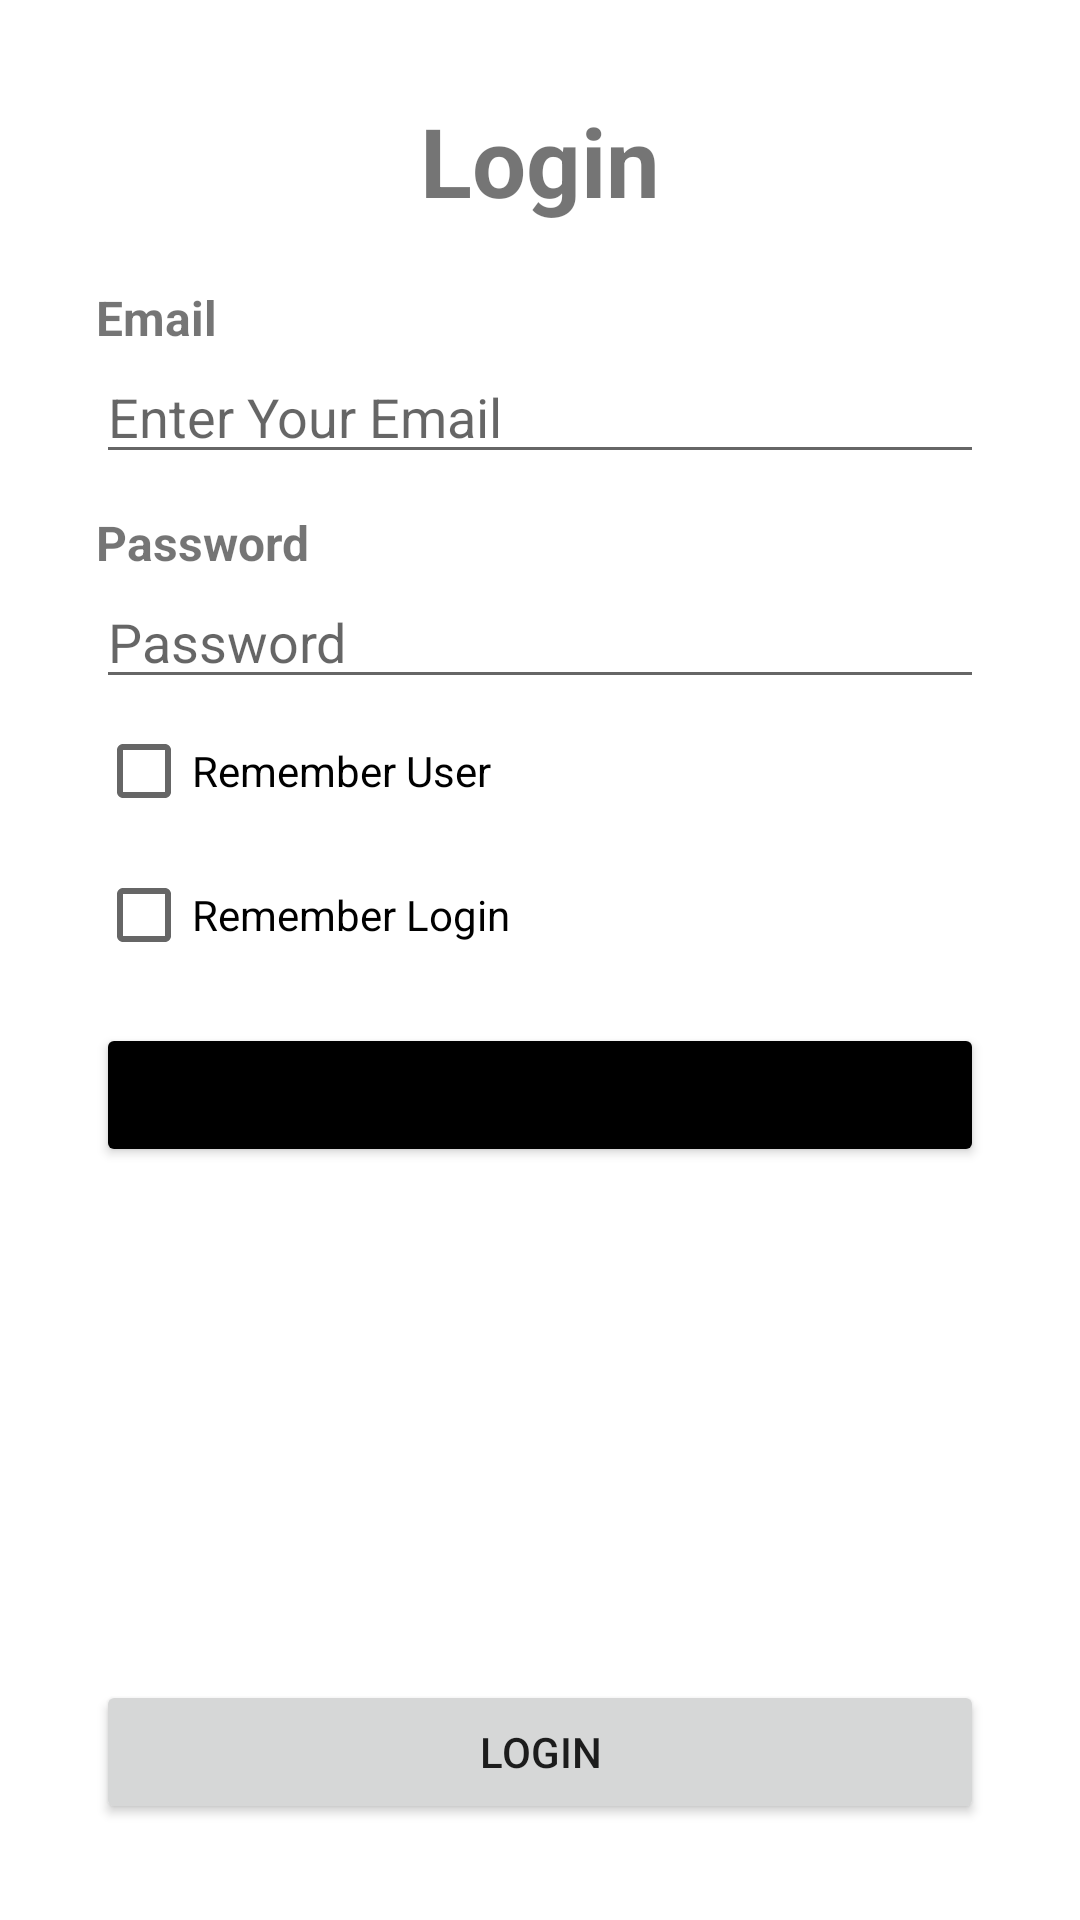

This screen was rendered from an Android layout file. Write that file and the resources it references.
<!-- AndroidManifest.xml: application theme Theme.CSE489_2021260041 -->
<!-- res/layout/activity_login.xml -->
<?xml version="1.0" encoding="utf-8"?>
<LinearLayout
    xmlns:android="http://schemas.android.com/apk/res/android"
    xmlns:tools="http://schemas.android.com/tools"
    xmlns:app="http://schemas.android.com/apk/res-auto"
    android:id="@+id/main"
    android:layout_width="match_parent"
    android:layout_height="match_parent"
    android:orientation="vertical"
    android:background="#ffffff"
    android:padding="32dp"
    tools:context=".SignupActivity">

    <TextView
        android:layout_width="match_parent"
        android:layout_height="wrap_content"
        android:text="Login"
        android:gravity="center_horizontal"
        android:textStyle="bold"
        android:layout_marginBottom="8dp"
        android:textSize="32dp"/>

    <TextView
        android:layout_width="match_parent"
        android:layout_height="wrap_content"
        android:text="Email"
        android:textStyle="bold"
        android:layout_marginTop="12dp"
        android:textSize="16sp"/>

    <EditText
        android:id="@+id/etEmail"
        android:layout_width="match_parent"
        android:layout_height="wrap_content"
        android:inputType="textEmailAddress"
        android:hint="Enter Your Email"/>

    <TextView
        android:layout_width="match_parent"
        android:layout_height="wrap_content"
        android:text="Password"
        android:textStyle="bold"
        android:layout_marginTop="12dp"
        android:textSize="16sp"/>

    <EditText
        android:id="@+id/etPassword"
        android:layout_width="match_parent"
        android:layout_height="wrap_content"
        android:inputType="numberPassword"
        android:hint="Password"
        android:maxLength="4"/>


    <CheckBox
        android:id="@+id/cbRememberUser"
        android:layout_width="match_parent"
        android:layout_height="wrap_content"
        android:text="Remember User"/>

    <CheckBox
        android:id="@+id/cbRememberLogin"
        android:layout_width="match_parent"
        android:layout_height="wrap_content"
        android:text="Remember Login"/>

    <Button
        android:id="@+id/btnDosentHaveAccount"
        android:layout_width="match_parent"
        android:layout_height="wrap_content"
        android:text="Dosen't Have Account"
        android:backgroundTint="@color/black"
        android:layout_marginTop="12dp"/>

    <View
        android:layout_width="1dp"
        android:layout_height="0dp"
        android:layout_weight="1"/>

    <Button
        android:id="@+id/btnLogin"
        android:layout_width="match_parent"
        android:layout_height="wrap_content"
        android:text="Login"
        android:layout_marginTop="12dp"/>


</LinearLayout>
<!-- resources referenced by this layout -->
<resources>
  <style name="Theme.CSE489_2021260041" parent="Theme.MaterialComponents.DayNight.DarkActionBar">
          
          <item name="colorPrimary">@color/purple_500</item>
          <item name="colorPrimaryVariant">@color/purple_700</item>
          <item name="colorOnPrimary">@color/white</item>
          
          <item name="colorSecondary">@color/teal_200</item>
          <item name="colorSecondaryVariant">@color/teal_700</item>
          <item name="colorOnSecondary">@color/black</item>
          
          <item name="android:statusBarColor">?attr/colorPrimaryVariant</item>
          
      </style>
  <!-- not gathered from this repository: default colours our renderer supplied (Android Studio template values) -->
  <color name="purple_500">#FF6200EE</color>
  <color name="purple_700">#FF3700B3</color>
  <color name="teal_200">#FF03DAC5</color>
  <color name="teal_700">#FF018786</color>
  <color name="black">#FF000000</color>
  <color name="white">#FFFFFFFF</color>
</resources>
